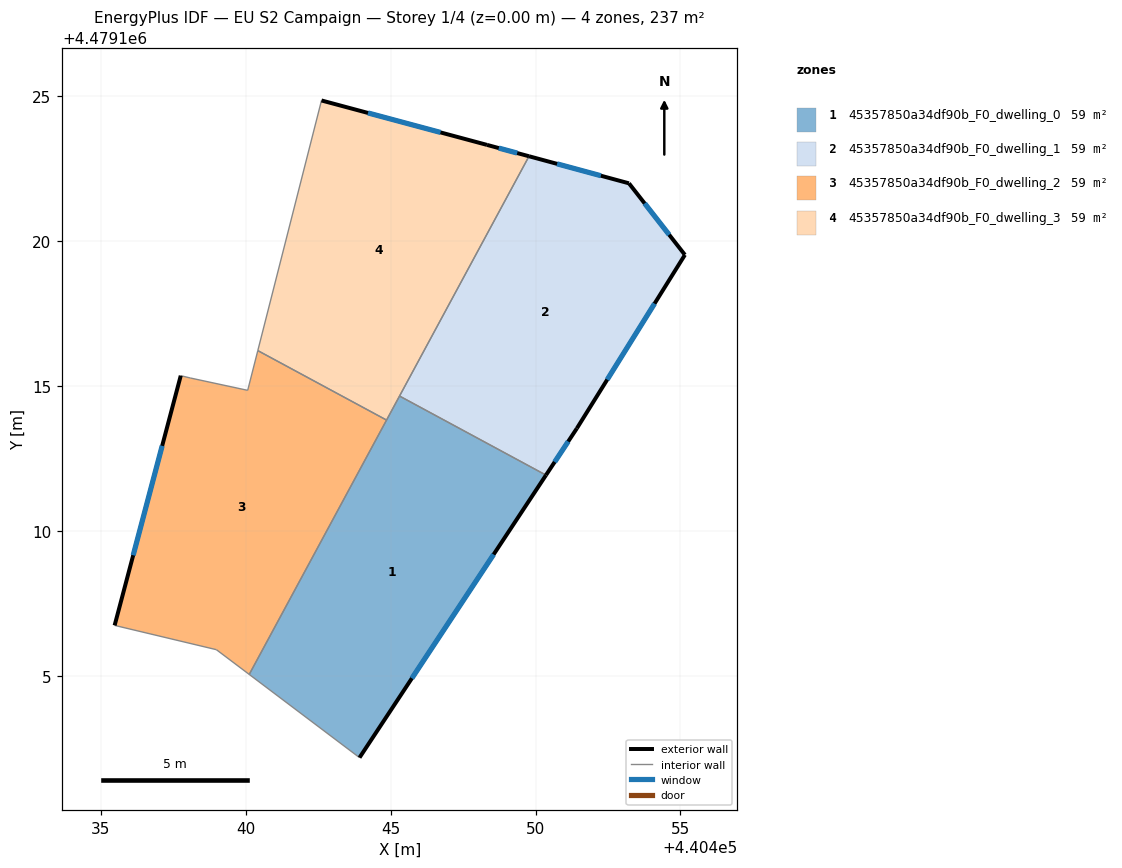
=== STOREY PLAN SPEC (per zone: floor XY polygon, exterior-wall plan segments, windows/doors) ===
zone 1: 45357850a34df90b_F0_dwelling_0  (59.1 m²)
  floor: (440443.93, 4479102.17) (440450.36, 4479111.92) (440445.31, 4479114.65) (440440.12, 4479105.04)
  exterior wall: (440450.36, 4479111.92) – (440443.93, 4479102.17)  [11.7 m]
    window: (440448.55, 4479109.18) – (440445.73, 4479104.91)  [6.7 m²]
  interior walls: 4
zone 2: 45357850a34df90b_F0_dwelling_1  (59.1 m²)
  floor: (440451.43, 4479113.54) (440455.16, 4479119.52) (440453.22, 4479121.99) (440449.78, 4479122.92) (440445.31, 4479114.65) (440450.36, 4479111.92)
  exterior wall: (440453.22, 4479121.99) – (440455.16, 4479119.52)  [3.1 m]
    window: (440453.77, 4479121.30) – (440454.61, 4479120.22)  [1.8 m²]
  exterior wall: (440455.16, 4479119.52) – (440451.43, 4479113.54)  [7.1 m]
    window: (440454.11, 4479117.84) – (440452.47, 4479115.22)  [4.1 m²]
  exterior wall: (440451.43, 4479113.54) – (440450.36, 4479111.92)  [1.9 m]
    window: (440451.13, 4479113.08) – (440450.66, 4479112.37)  [1.1 m²]
  exterior wall: (440449.78, 4479122.92) – (440453.22, 4479121.99)  [3.6 m]
    window: (440450.74, 4479122.66) – (440452.26, 4479122.25)  [2.1 m²]
  interior walls: 2
zone 3: 45357850a34df90b_F0_dwelling_2  (59.1 m²)
  floor: (440440.12, 4479105.04) (440444.86, 4479113.82) (440440.42, 4479116.22) (440440.07, 4479114.85) (440438.09, 4479115.27) (440437.76, 4479115.35) (440435.47, 4479106.74) (440438.99, 4479105.90)
  exterior wall: (440435.47, 4479106.74) – (440437.76, 4479115.35)  [8.9 m]
    window: (440436.12, 4479109.16) – (440437.12, 4479112.93)  [5.1 m²]
  interior walls: 7
zone 4: 45357850a34df90b_F0_dwelling_3  (59.2 m²)
  floor: (440444.86, 4479113.82) (440449.78, 4479122.92) (440448.33, 4479123.32) (440442.61, 4479124.85) (440440.42, 4479116.22)
  exterior wall: (440442.61, 4479124.85) – (440448.33, 4479123.32)  [5.9 m]
    window: (440444.22, 4479124.42) – (440446.72, 4479123.75)  [3.4 m²]
  exterior wall: (440448.33, 4479123.32) – (440449.78, 4479122.92)  [1.5 m]
    window: (440448.73, 4479123.21) – (440449.37, 4479123.04)  [0.9 m²]
  interior walls: 4

=== DERIVED (storey summary) ===
Building: EU S2 Campaign
Storey: 1 of 4  (floor level z = 0.00 m)
Storey gross floor area: 236.6 m²
Zones on this storey: 4
  - 45357850a34df90b_F0_dwelling_0: floor 59.1 m²; exterior wall 11.7 m (35.0 m²); 1 window(s) 6.7 m²; WWR 19.2%
  - 45357850a34df90b_F0_dwelling_1: floor 59.1 m²; exterior wall 15.7 m (47.1 m²); 4 window(s) 9.0 m²; WWR 19.2%
  - 45357850a34df90b_F0_dwelling_2: floor 59.1 m²; exterior wall 8.9 m (26.7 m²); 1 window(s) 5.1 m²; WWR 19.2%
  - 45357850a34df90b_F0_dwelling_3: floor 59.2 m²; exterior wall 7.4 m (22.2 m²); 2 window(s) 4.3 m²; WWR 19.2%
Zone adjacency (shared interzone walls):
  - 45357850a34df90b_F0_dwelling_0 ↔ 45357850a34df90b_F0_dwelling_1
  - 45357850a34df90b_F0_dwelling_0 ↔ 45357850a34df90b_F0_dwelling_2
  - 45357850a34df90b_F0_dwelling_0 ↔ 45357850a34df90b_F0_dwelling_3
  - 45357850a34df90b_F0_dwelling_1 ↔ 45357850a34df90b_F0_dwelling_3
  - 45357850a34df90b_F0_dwelling_2 ↔ 45357850a34df90b_F0_dwelling_3